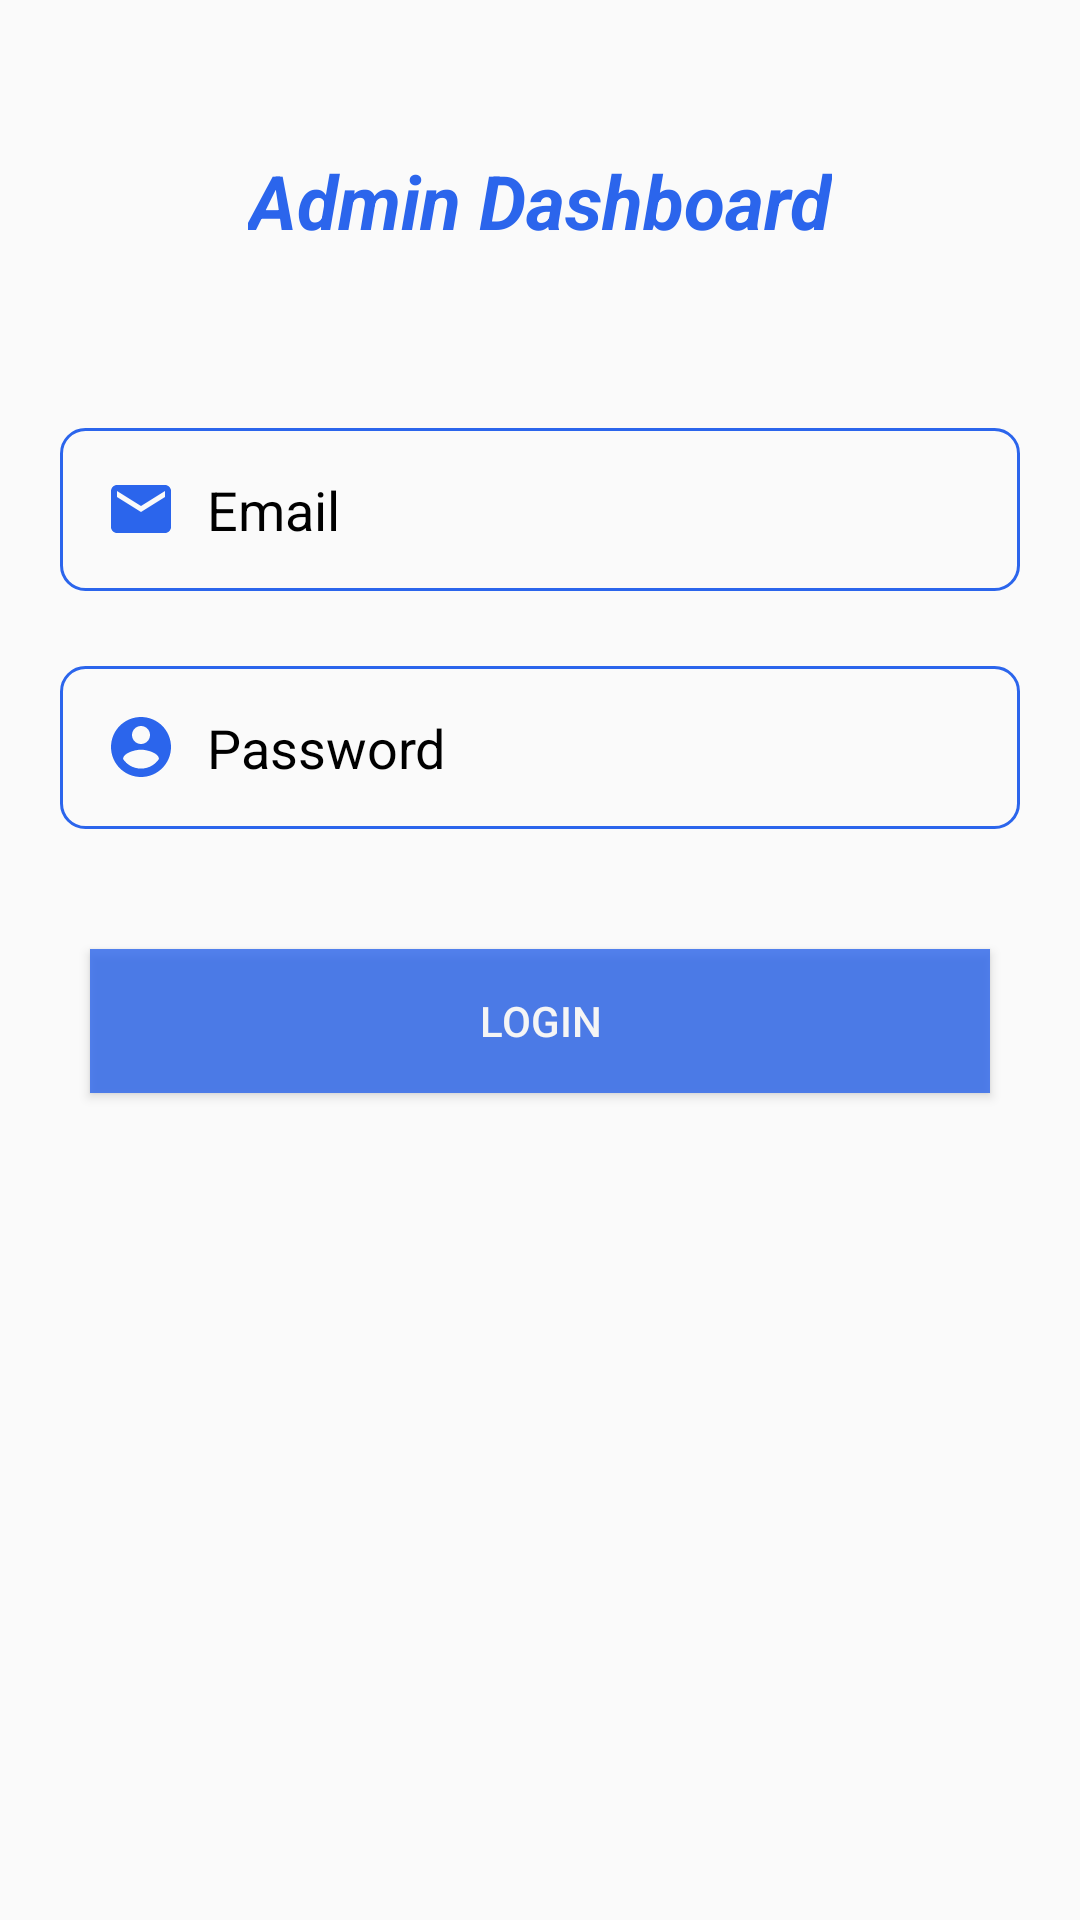

Produce the Android XML layout that renders to this screen, including the resource entries it uses.
<!-- AndroidManifest.xml: application theme AppTheme -->
<!-- res/layout/fragment_admin_login_frag.xml -->
<?xml version="1.0" encoding="utf-8"?>
<ScrollView xmlns:android="http://schemas.android.com/apk/res/android"
    xmlns:tools="http://schemas.android.com/tools"
    android:orientation="vertical"
    android:layout_width="match_parent"
    android:layout_height="match_parent"
    tools:context=".Admin_login_frag">
<LinearLayout
    android:layout_width="match_parent"
    android:layout_height="match_parent"
    android:orientation="vertical">
    
    <TextView
        android:id="@+id/tv"
        android:layout_width="wrap_content"
        android:layout_height="wrap_content"
        android:layout_gravity="center"
        android:layout_marginTop="50dp"
        android:layout_marginBottom="20dp"
        android:text="Admin Dashboard"
        android:textColor="@color/colorAccent"
        android:textSize="25dp"
        android:textStyle="bold|italic"
        />

    <TextView
        android:id="@+id/errorVie"
        android:layout_below="@id/img"
        android:layout_width="match_parent"
        android:layout_height="wrap_content"
        android:text=""
        android:textColor="@color/colorred"
        android:layout_marginTop="10dp"
        android:layout_centerHorizontal="true"
        android:gravity="center"
        />
    <EditText
        android:id="@+id/email"
        android:layout_width="match_parent"
        android:layout_height="wrap_content"
        android:layout_marginTop="10dp"
        android:layout_marginBottom="20dp"
        android:textColor="@color/colorblack"
        android:background="@drawable/etstyles"
        android:textColorHint="@color/colorblack"
        android:drawableLeft="@drawable/ic_email_black_24dp"
        android:drawablePadding="10dp"
        android:layout_marginLeft="20dp"
        android:layout_marginRight="20dp"
        android:hint="Email"
        android:inputType="textEmailAddress"
        android:padding="15dp"
        android:cursorVisible="true" />

    <EditText
        android:id="@+id/pass"
        android:layout_width="match_parent"
        android:layout_height="wrap_content"
        android:layout_marginLeft="20dp"
        android:layout_marginRight="20dp"
        android:layout_marginTop="5dp"
        android:layout_marginBottom="20dp"
        android:textColor="@color/colorblack"
        android:textColorHint="@color/colorblack"
        android:background="@drawable/etstyles"
        android:drawableLeft="@drawable/ic_account_circle_black_24dp"
        android:drawablePadding="10dp"
        android:hint="Password"
        android:inputType="textPassword"
        android:padding="15dp" />


    <Button
        android:id="@+id/bt_login_login"
        android:layout_width="match_parent"
        android:layout_height="wrap_content"
        android:layout_marginLeft="30dp"
        android:layout_marginRight="30dp"
        android:layout_marginTop="20dp"
        android:layout_marginBottom="20dp"
        android:alpha="0.8"
        android:background="@color/colorBlue"
        android:text="Login"
        android:textColor="#fff" />
</LinearLayout>
</ScrollView>
<!-- resources referenced by this layout -->
<resources>
  <color name="colorAccent">#2B65EC</color>
  <color name="colorBlue">#2B65EC</color>
  <color name="colorblack">#000000</color>
  <color name="colorred">#9a0606</color>
  <!-- drawable etstyles (drawable-v21) -->
  <?xml version="1.0" encoding="utf-8"?>
  
  <shape xmlns:android="http://schemas.android.com/apk/res/android"
  android:shape="rectangle">
  <stroke
      android:width="1dp"
      android:color="#2B65EC" />
  <corners android:radius="8dp"/>
  
  </shape>
  <!-- drawable ic_account_circle_black_24dp (drawable-v21) -->
  <vector xmlns:android="http://schemas.android.com/apk/res/android"
          android:width="24dp"
          android:height="24dp"
          android:viewportWidth="24.0"
          android:viewportHeight="24.0">
      <path
          android:fillColor="#2B65EC"
          android:pathData="M12,2C6.48,2 2,6.48 2,12s4.48,10 10,10 10,-4.48 10,-10S17.52,2 12,2zM12,5c1.66,0 3,1.34 3,3s-1.34,3 -3,3 -3,-1.34 -3,-3 1.34,-3 3,-3zM12,19.2c-2.5,0 -4.71,-1.28 -6,-3.22 0.03,-1.99 4,-3.08 6,-3.08 1.99,0 5.97,1.09 6,3.08 -1.29,1.94 -3.5,3.22 -6,3.22z"/>
  </vector>
  <!-- drawable ic_email_black_24dp (drawable-v21) -->
  <vector xmlns:android="http://schemas.android.com/apk/res/android"
          android:width="24dp"
          android:height="24dp"
          android:viewportWidth="24.0"
          android:viewportHeight="24.0">
      <path
          android:fillColor="#2B65EC"
          android:pathData="M20,4L4,4c-1.1,0 -1.99,0.9 -1.99,2L2,18c0,1.1 0.9,2 2,2h16c1.1,0 2,-0.9 2,-2L22,6c0,-1.1 -0.9,-2 -2,-2zM20,8l-8,5 -8,-5L4,6l8,5 8,-5v2z"/>
  </vector>
  <style name="AppTheme" parent="Theme.AppCompat.Light.NoActionBar">
          
          <item name="colorPrimary">@color/colorPrimary</item>
          <item name="colorPrimaryDark">@color/colorPrimaryDark</item>
          <item name="colorAccent">@color/colorAccent</item>
      </style>
  <color name="colorPrimary">#2B65EC</color>
  <color name="colorPrimaryDark">#2B65EC</color>
</resources>
